Run: headless pygame with SDL's dummy video driver; simulated clock (each Clock.tick advances the game by its frame time, no real sleeping); random seed 0; keys injected as events and as key.get_pressed() state; no mouse input.
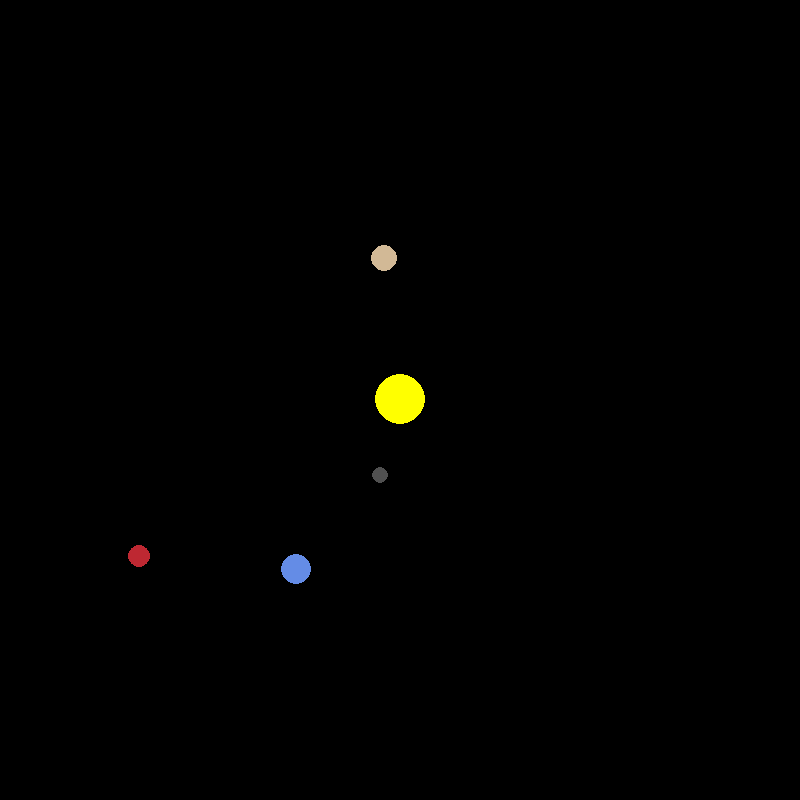
Frame 1 of 4 · flips 1–60 · no input
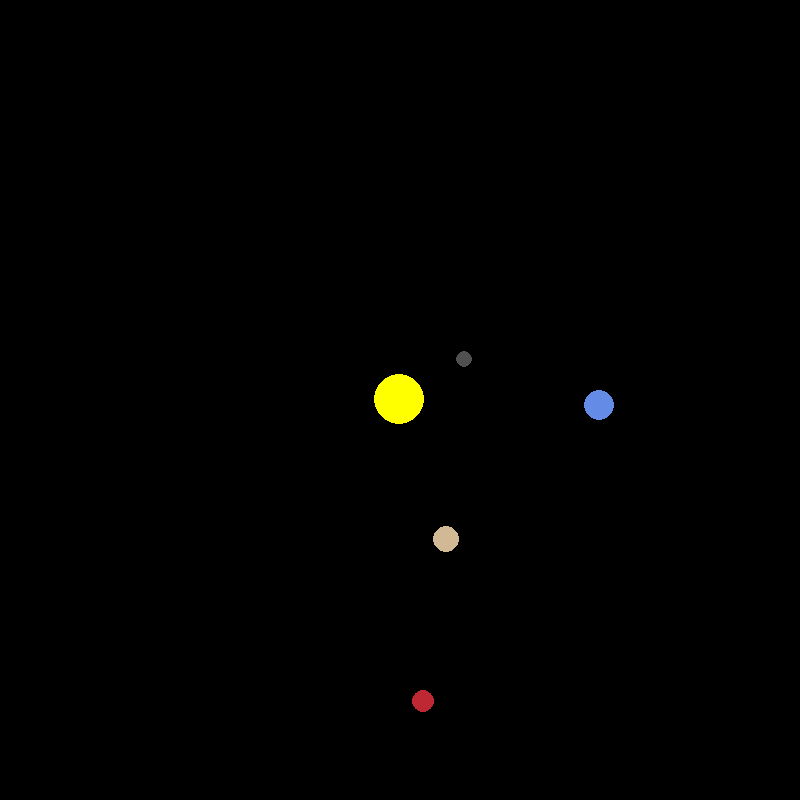
Frame 2 of 4 · flips 61–180 · tapped SPACE, RETURN · held RIGHT (→), D
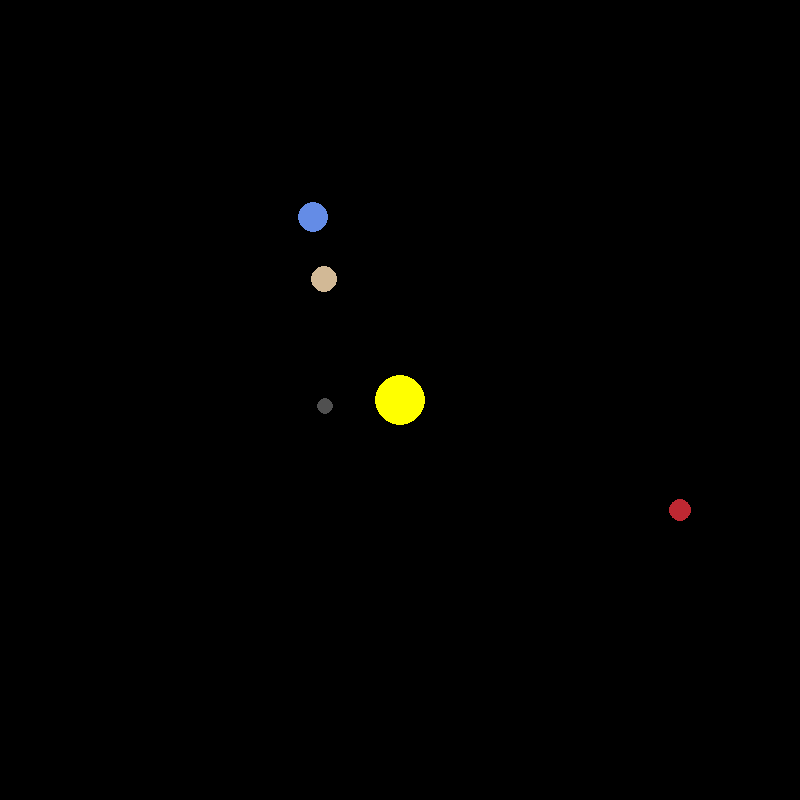
Frame 3 of 4 · flips 181–300 · held DOWN (↓), S
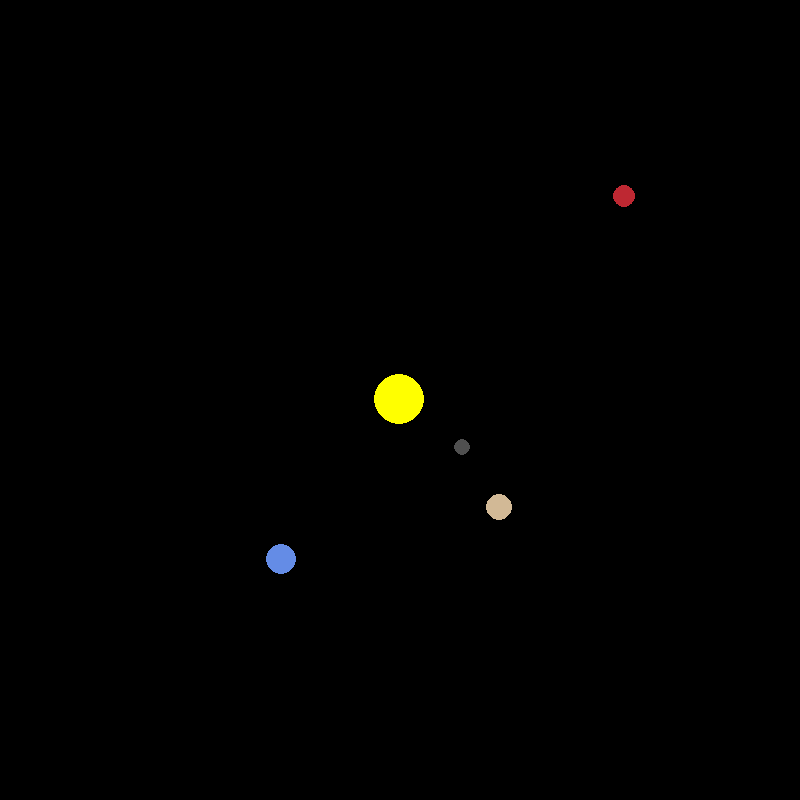
Frame 4 of 4 · flips 301–420 · held LEFT (←), A, UP (↑), W

The pygame program that drew these frames:

import pygame
import math
pygame.init()

WIDTH, HEIGHT = 800, 800
WIN = pygame.display.set_mode((WIDTH, HEIGHT))
pygame.display.set_caption("Planet Simulation")
pygame.display.flip()

#Color values for sun and planets
WHITE = (255, 255, 255)
YELLOW = (255, 255, 0)
BLUE = (100, 140, 230)
RED = (190, 40, 50)
GREY = (80, 80, 80)
BEIGE = (210, 185, 150)

class Planet:
  #Astronomical Units
  AU = (149.6e6 * 1000)

  GC = 6.67428e-11

  #Scale of Solar System down to our application
  SCALE = (200 / AU) #1AU = 100px

  #Standard unit of elapsed time, which is per day
  ELAPSEDTIME = (3600 * 24)

  #Initialized variables for planet
  def __init__(self, x, y, radius, color, mass):
    self.x = x
    self.y = y
    self.radius = radius
    self.color = color
    self.mass = mass

    self.sun = False
    self.distance_to_sun = 0
    self.orbit = []

    self.x_vel = 0
    self.y_vel = 0

  #Draws to the window
  def draw(self, win):
    x = self.x * self.SCALE + WIDTH / 2
    y = self.y * self.SCALE + HEIGHT / 2
    pygame.draw.circle(win, self.color, (x, y), self.radius)

  def attraction(self, other):
    other_x, other_y = other.x, other.y
    distance_x = other_x - self.x
    distance_y = other_y - self.y
    
    distance = math.sqrt(distance_x ** 2 + distance_y ** 2)

    if other.sun:
      self.distance_to_sun = distance

    force = self.GC * self.mass * other.mass / (distance**2)
    theta = math.atan2(distance_y, distance_x)
    force_x = math.cos(theta) * force
    force_y = math.sin(theta) * force

    return force_x, force_y
    
  def update_position(self, planets):
      total_fx = total_fy = 0
      for planet in planets:
        if self == planet:
          continue

        fx, fy = self.attraction(planet)

        total_fx += fx
        total_fy += fy
      
      self.x_vel += total_fx / self.mass * self.ELAPSEDTIME
      self.y_vel += total_fy / self.mass * self.ELAPSEDTIME

      self.x += self.x_vel * self.ELAPSEDTIME
      self.y += self.y_vel * self.ELAPSEDTIME

      self.orbit.append((self.x, self.y))

    # def update_position(self, planets):
		# total_fx = total_fy = 0
		# for planet in planets:
		# 	if self == planet:
		# 		continue

		# 	fx, fy = self.attraction(planet)
		# 	total_fx += fx
		# 	total_fy += fy

		# self.x_vel += total_fx / self.mass * self.TIMESTEP
		# self.y_vel += total_fy / self.mass * self.TIMESTEP

		# self.x += self.x_vel * self.TIMESTEP
		# self.y += self.y_vel * self.TIMESTEP
		# self.orbit.append((self.x, self.y))


def main():
  sun = Planet(0, 0, 25, YELLOW, (1.98892 * 10**30))
  sun.sun = True

  mercury = Planet((0.387 * Planet.AU), 0, 8, GREY, (3.30 * 10**23))
  mercury.y_vel = -47.4 * 1000

  venus = Planet((0.723 * Planet.AU), 0, 13, BEIGE, (4.8685 * 10**24))
  venus.y_vel = -35.02 * 1000

  earth = Planet((-1 * Planet.AU), 0, 15, BLUE, (5.9742 * 10**24))
  earth.y_vel = 29.783 * 1000

  mars = Planet((-1.524 * Planet.AU), 0, 11, RED, (6.39 * 10**23))
  mars.y_vel = 24.077 * 1000

  planets = [sun, mercury, venus, earth, mars]

  run = True
  clock = pygame.time.Clock()

  while run:
    clock.tick(60)
    WIN.fill((0,0,0))

    for event in pygame.event.get():
      if event.type == pygame.QUIT:
        run = False

    for planet in planets:
      planet.update_position(planets)
      planet.draw(WIN)

    pygame.display.update()
  
  pygame.quit()

main()
